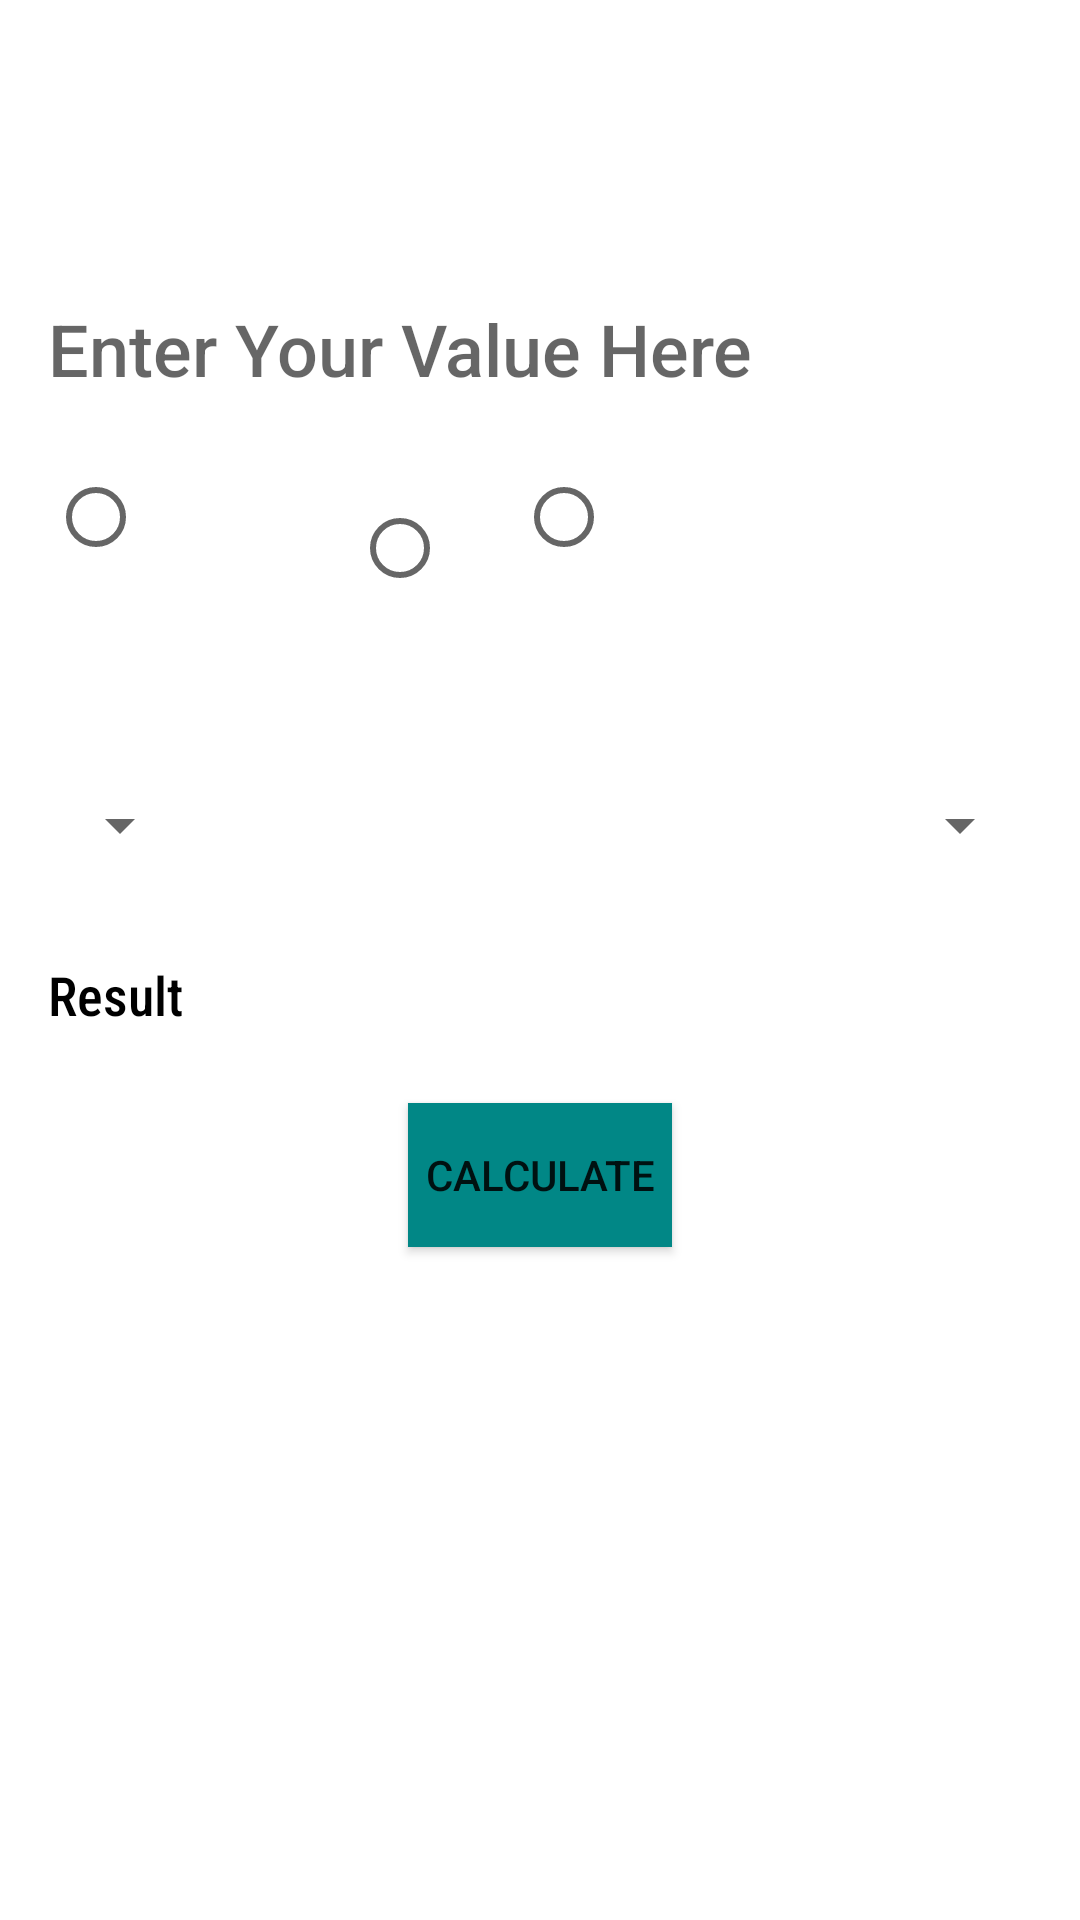

Android layout source for this screen:
<!-- AndroidManifest.xml: application theme Theme.UnitConverted -->
<!-- res/layout/activity_main.xml -->
<?xml version="1.0" encoding="utf-8"?>
<RelativeLayout xmlns:android="http://schemas.android.com/apk/res/android"
    xmlns:tools="http://schemas.android.com/tools"
    android:layout_width="match_parent"
    android:layout_height="match_parent"
    tools:context=".MainActivity">

    <ImageView
        android:layout_width="wrap_content"
        android:layout_height="wrap_content"
        android:src="@drawable/app_background"
        android:scaleType="centerCrop"/>

    <LinearLayout
        android:layout_width="match_parent"
        android:layout_height="match_parent"
        android:orientation="vertical"
        android:padding="16dp"
        android:gravity="center_horizontal">

        <TextView
            android:layout_width="wrap_content"
            android:layout_height="wrap_content"
            android:text="@string/app_name"
            android:textSize="45sp"
            android:textColor="@android:color/white"
            android:fontFamily="sans-serif-condensed-medium"/>

        <EditText
            android:layout_width="match_parent"
            android:layout_height="wrap_content"
            android:layout_marginTop="24dp"
            android:hint="@string/input_hint"
            android:inputType="numberDecimal|numberSigned"
            android:textSize="24sp"
            android:background="@android:color/white"
            android:fontFamily="sans-serif-medium"
            android:id="@+id/user_input_text"/>

        <RadioGroup
            android:layout_width="match_parent"
            android:layout_height="wrap_content"
            android:layout_marginTop="16dp"
            android:orientation="horizontal">

            <RadioButton
                android:layout_width="wrap_content"
                android:layout_height="wrap_content"
                android:layout_weight="1"
                android:text="@string/temperature_radio"
                android:textSize="18sp"
                android:textColor="@android:color/white"
                android:fontFamily="sans-serif-light"
                android:id="@+id/temperature_quantity_radio"/>

            <RadioButton
                android:layout_width="wrap_content"
                android:layout_height="wrap_content"
                android:layout_weight="1"
                android:text="@string/length_radio"
                android:textSize="18sp"
                android:textColor="@android:color/white"
                android:fontFamily="sans-serif-light"
                android:id="@+id/length_quantity_radio"/>

            <RadioButton
                android:layout_width="wrap_content"
                android:layout_height="wrap_content"
                android:layout_weight="1"
                android:text="@string/density_radio"
                android:textSize="18sp"
                android:textColor="@android:color/white"
                android:fontFamily="sans-serif-light"
                android:id="@+id/density_quantity_radio"/>

        </RadioGroup>

        <TextView
            android:layout_width="match_parent"
            android:layout_height="wrap_content"
            android:layout_marginTop="16dp"
            android:text="Select units:"
            android:textColor="@android:color/white"
            android:textSize="18sp"/>

        <LinearLayout
            android:layout_width="match_parent"
            android:layout_height="wrap_content"
            android:layout_marginTop="8dp"
            android:orientation="horizontal">

            <Spinner
                android:layout_width="wrap_content"
                android:layout_height="wrap_content"
                android:id="@+id/from_unit_type"/>

            <TextView
                android:layout_width="wrap_content"
                android:layout_height="wrap_content"
                android:layout_weight="1"
                android:gravity="center_horizontal"
                android:textSize="24sp"
                android:textColor="@android:color/white"
                android:fontFamily="sans-serif-condensed"
                android:text="@string/conversion"/>

            <Spinner
                android:layout_width="wrap_content"
                android:layout_height="wrap_content"
                android:id="@+id/to_unit_type"/>

        </LinearLayout>

        <TextView
            android:layout_width="match_parent"
            android:layout_height="wrap_content"
            android:layout_marginTop="24sp"
            android:text="@string/result_hint"
            android:textSize="18sp"
            android:textColor="@android:color/black"
            android:fontFamily="sans-serif-condensed-medium"
            android:background="@android:color/white"
            android:id="@+id/display_result_view"/>

        <Button
            android:layout_width="wrap_content"
            android:layout_height="wrap_content"
            android:layout_marginTop="24sp"
            android:text="@string/calculate_button"
            android:background="@color/calculate_button"
            android:onClick="calculate"/>

    </LinearLayout>

</RelativeLayout>
<!-- resources referenced by this layout -->
<resources>
  <color name="calculate_button">#FF018786</color>
  <string name="app_name">Unit Converter</string>
  <string name="calculate_button">Calculate</string>
  <string name="conversion">To</string>
  <string name="density_radio">Densidad</string>
  <string name="input_hint">Enter Your Value Here</string>
  <string name="length_radio">Length</string>
  <string name="result_hint">Result</string>
  <string name="temperature_radio">Temperature</string>
  <style name="Theme.UnitConverted" parent="Theme.MaterialComponents.DayNight.NoActionBar">
          
          <item name="colorPrimary">@color/purple_500</item>
          <item name="colorPrimaryVariant">@color/purple_700</item>
          <item name="colorOnPrimary">@color/white</item>
          
          <item name="colorSecondary">@color/teal_200</item>
          <item name="colorSecondaryVariant">@color/teal_700</item>
          <item name="colorOnSecondary">@color/black</item>
          
          <item name="android:statusBarColor" tools:targetApi="l">?attr/colorPrimaryVariant</item>
          
      </style>
  <color name="purple_500">#FF6200EE</color>
  <color name="purple_700">#FF3700B3</color>
  <color name="white">#FFFFFFFF</color>
  <color name="teal_200">#FF03DAC5</color>
  <color name="teal_700">#FF018786</color>
  <color name="black">#FF000000</color>
</resources>
